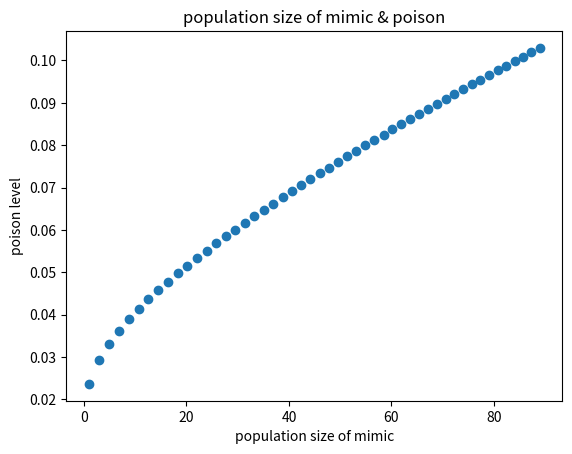

Recreate this plot in Python.
# Runge-Kutta法による連立微分方程式の数値解シミュレーション
# 擬態種の個体群サイズと毒性の関係

import numpy as np
import matplotlib.pyplot as plt
import math

h = 0.01  # 刻み幅
t = 0.0
t_max = 100.0
Res = [[], []]  # 結果[limit_mimic,u]を表す。


def Batesian(N, M, u, K2, a=0.2, b=0.5, r0=0.2, g0=0.15, P=1, k=50, G=0.01, K1=100):  # 微分方程式の定義
    N_dot = N * (r0 * (1 - N / K1 - u) - a * P * ((M / (N + M)) ** (k * u)))
    M_dot = M * (g0 * (1 - M / K2) - b * P * ((M / (N + M)) ** (k * u)))
    u_dot = (-r0 - a * k * math.log(M / (N + M)) * ((M / (N + M)) ** (k * u))) * G
    return np.array([N_dot, M_dot, u_dot])


for x in range(1, 100, 2):
    X = [[1], [1], [0.09], [0]]  # 初期値[N,M,u,t]を表す。
    k = np.zeros([3, 5])  # [k1,k2,k3,k4,k] #数字の文字列になっている

    while t < t_max:  # 時間がt_maxになるまで計算

        # Batesian関数のx,y,zを指定。[-1]はリストの最後の要素を表す。
        N, M, u = X[0][-1], X[1][-1], X[2][-1]

        k[:, 0] = h * Batesian(N, M, u, x)
        k[:, 1] = h * Batesian(N + k[0, 0] / 2.0, M + k[1, 0] / 2.0, u + k[2, 0] / 2.0, x)
        k[:, 2] = h * Batesian(N + k[0, 1] / 2.0, M + k[1, 1] / 2.0, u + k[2, 1] / 2.0, x)
        k[:, 3] = h * Batesian(N + k[0, 2], M + k[1, 2], u + k[2, 2], x)
        k[:, 4] = (k[:, 0] + 2.0 * k[:, 1] + 2.0 * k[:, 2] + k[:, 3]) / 6.0

        for j in range(3):
            X[j].append(X[j][-1] + k[j, 4])

        X[3].append(t)
        t += h

    t = 0
    Res[0].append(X[1][-1])
    Res[1].append(X[2][-1])

plt.scatter(Res[0], Res[1])
plt.xlabel("population size of mimic")
plt.ylabel("poison level")
plt.title("population size of mimic & poison")
plt.show()
